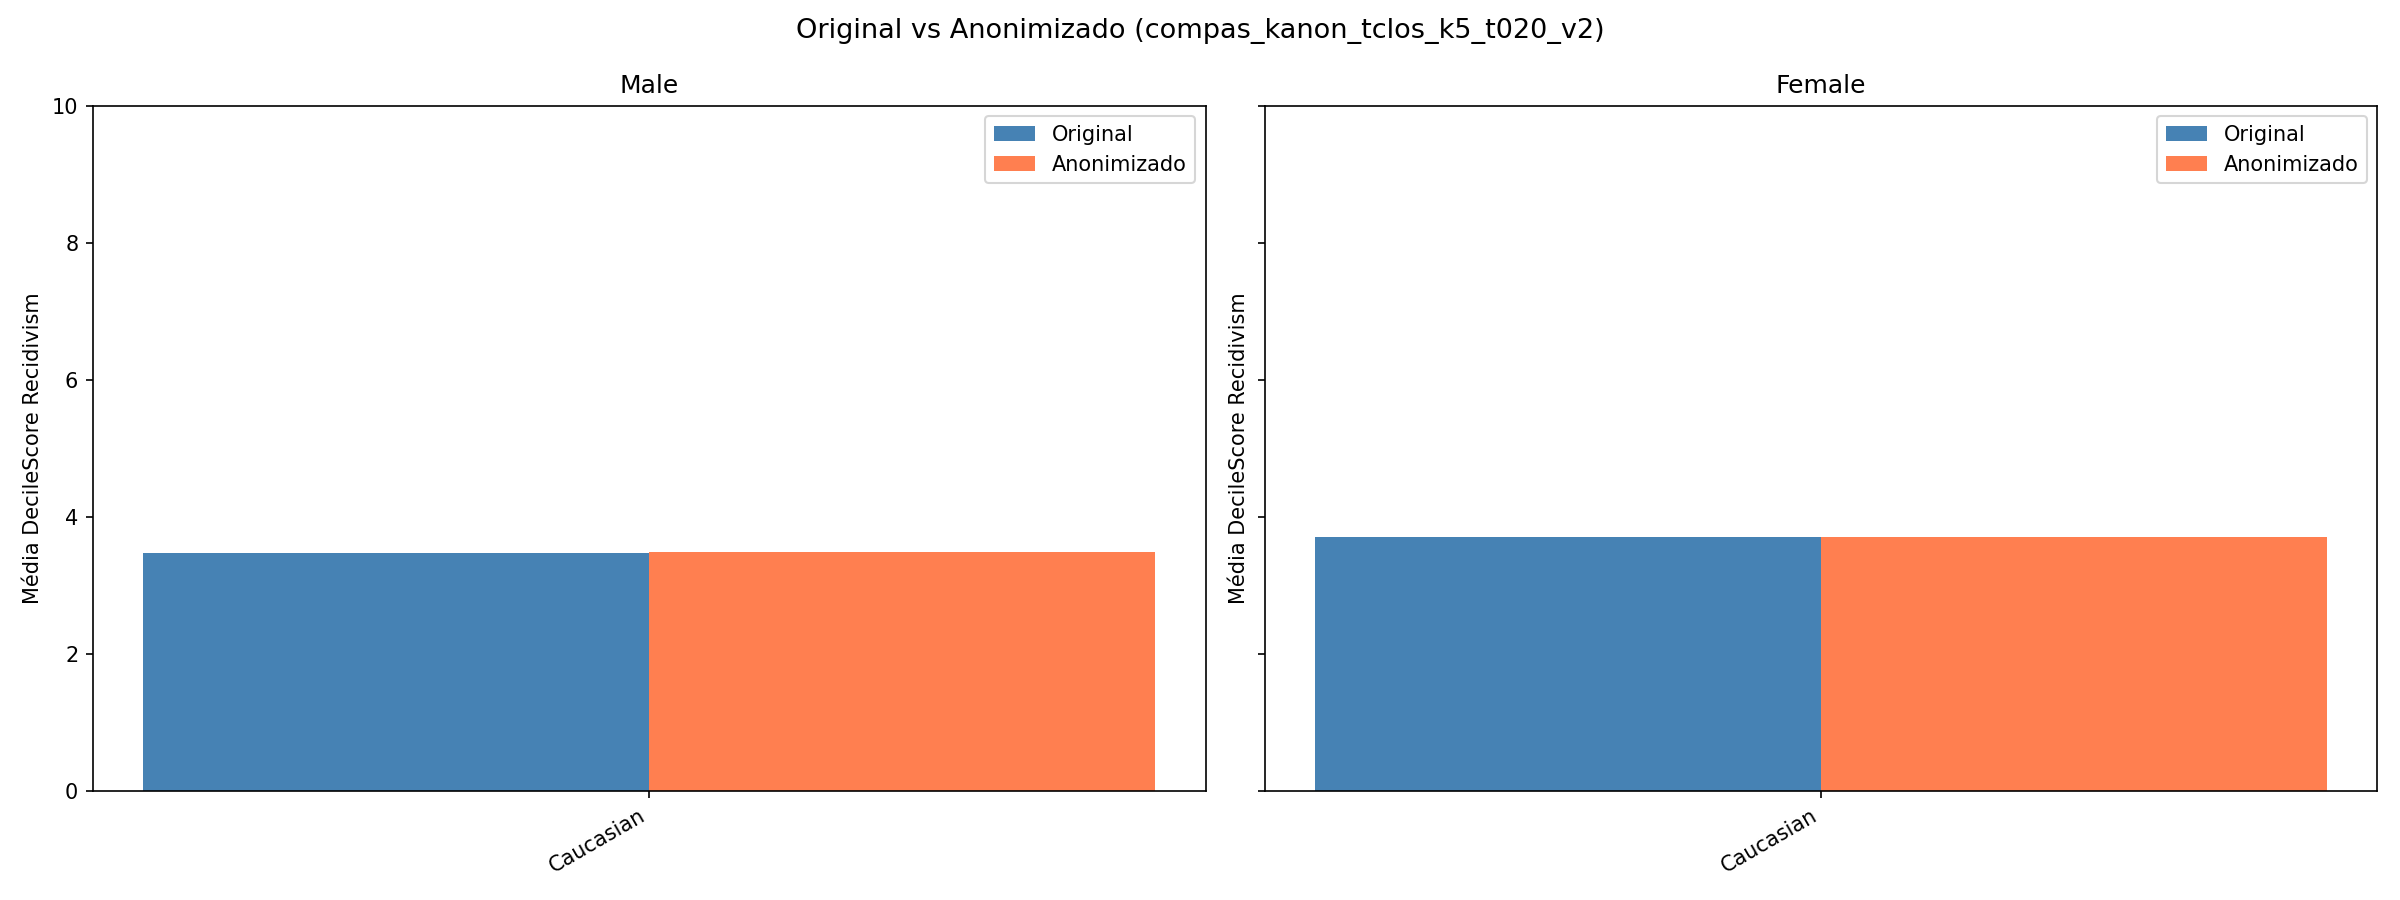

Data behind this chart, as committed beside it:
Ethnic_Code_Text, Sex_Code_Text, mean_decile_orig, count_orig, mean_decile_anon, count_anon, diff, count_retained_pct
African-American, Female, 4.8, 1722, , , , 
African-American, Male, 5.31, 6390, , , , 
Arabic, Female, 2.0, 1, , , , 
Arabic, Male, 3.92, 24, , , , 
Asian, Female, 2.91, 22, , , , 
Asian, Male, 2.54, 95, , , , 
Caucasian, Female, 3.7, 1703, 3.7, 1687, 0.0, 99.1
Caucasian, Male, 3.47, 5025, 3.49, 4831, 0.02, 96.1
Hispanic, Female, 3.3, 548, , , , 
Hispanic, Male, 3.24, 2173, , , , 
Native American, Female, 5.89, 19, , , , 
Native American, Male, 4.72, 46, , , , 
Other, Female, 2.69, 145, , , , 
Other, Male, 2.84, 661, , , , 
